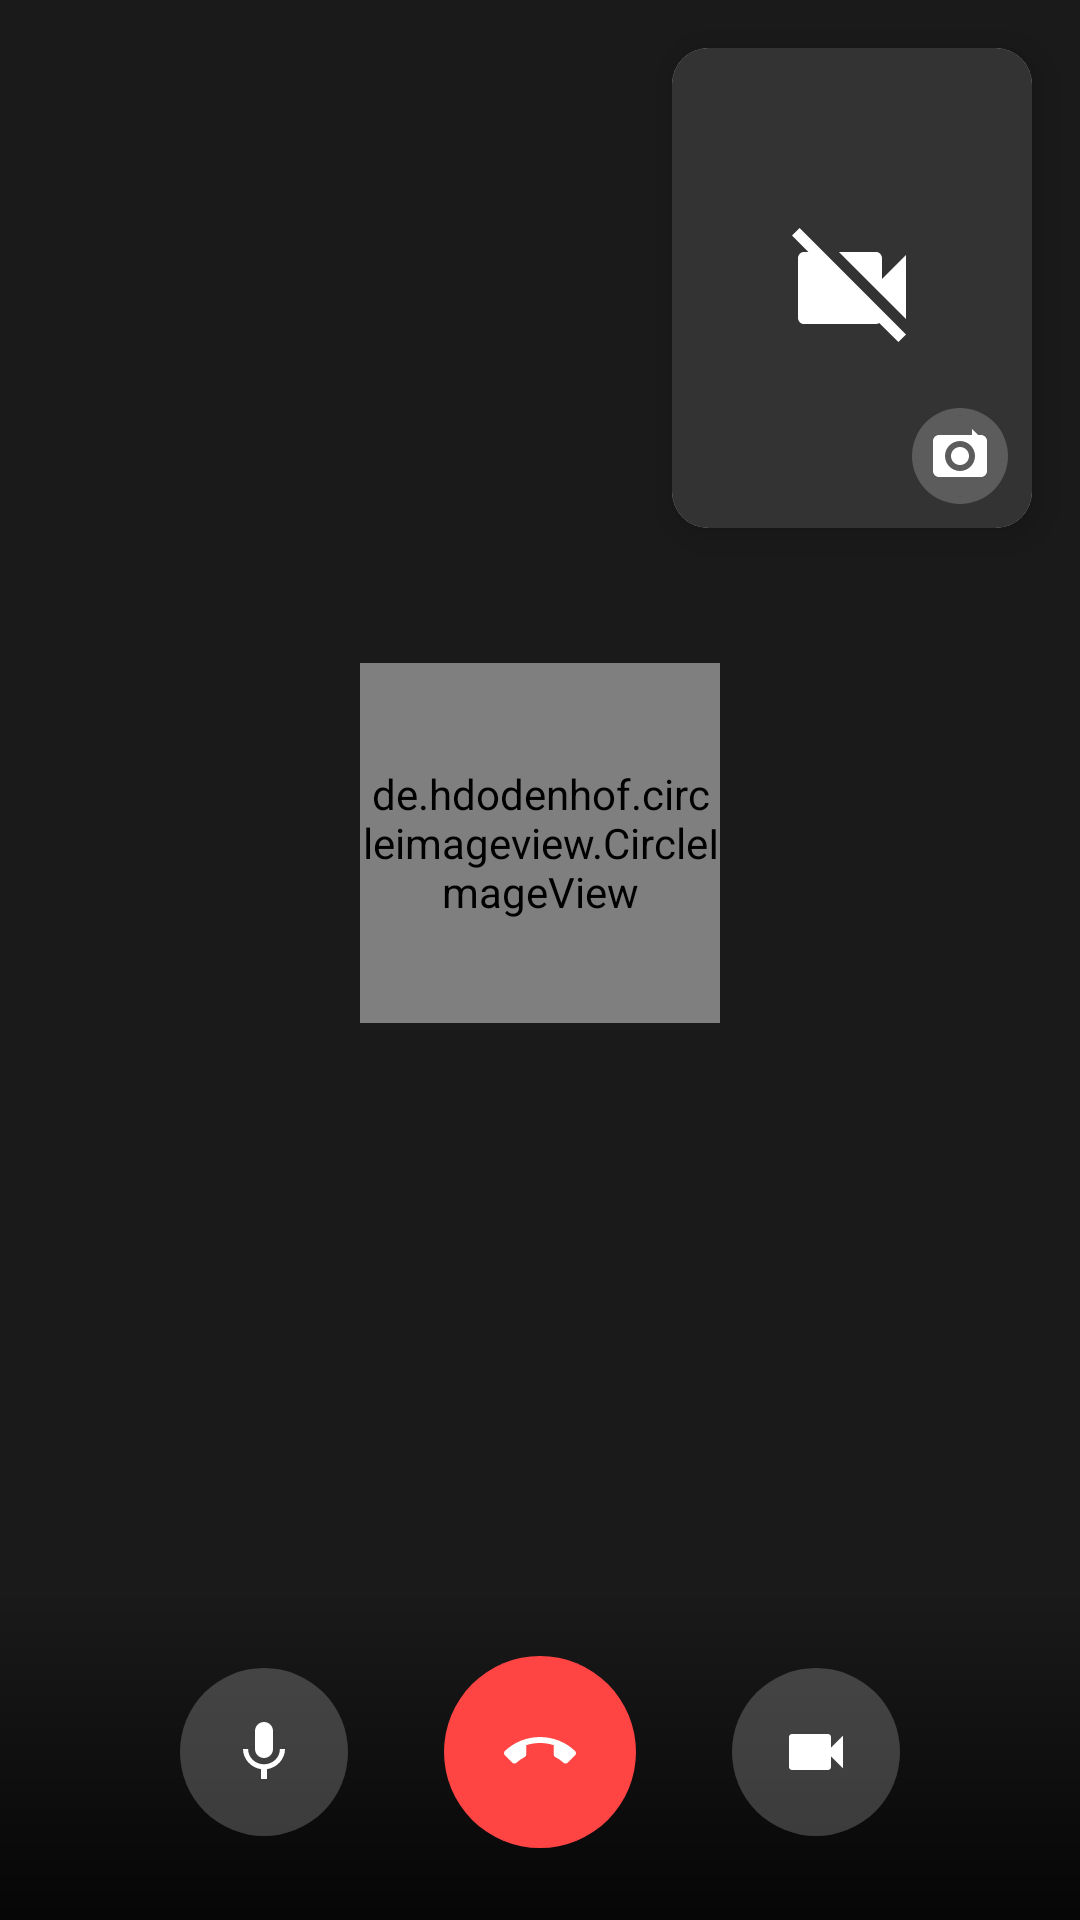

Produce the Android XML layout that renders to this screen, including the resource entries it uses.
<!-- AndroidManifest.xml: activity theme AppTheme -->
<!-- res/layout/activity_video_call.xml -->
<?xml version="1.0" encoding="utf-8"?>
<FrameLayout xmlns:android="http://schemas.android.com/apk/res/android"
    xmlns:app="http://schemas.android.com/apk/res-auto"
    xmlns:tools="http://schemas.android.com/tools"
    android:layout_width="match_parent"
    android:layout_height="match_parent"
    android:background="#000000">

    
    <FrameLayout
        android:id="@+id/remoteVideoContainer"
        android:layout_width="match_parent"
        android:layout_height="match_parent"
        android:background="#1A1A1A">

        
        <LinearLayout
            android:id="@+id/remoteVideoPlaceholder"
            android:layout_width="match_parent"
            android:layout_height="match_parent"
            android:gravity="center"
            android:orientation="vertical">

            <de.hdodenhof.circleimageview.CircleImageView
                android:id="@+id/ivRemoteAvatar"
                android:layout_width="120dp"
                android:layout_height="120dp"
                android:src="@drawable/ic_person"
                app:civ_border_color="@color/white"
                app:civ_border_width="2dp" />

            <TextView
                android:id="@+id/tvRemoteName"
                android:layout_width="wrap_content"
                android:layout_height="wrap_content"
                android:layout_marginTop="16dp"
                android:textColor="@color/white"
                android:textSize="24sp"
                android:textStyle="bold"
                tools:text="Ahmed" />

            <TextView
                android:id="@+id/tvCallStatus"
                android:layout_width="wrap_content"
                android:layout_height="wrap_content"
                android:layout_marginTop="8dp"
                android:textColor="#AAAAAA"
                android:textSize="16sp"
                tools:text="Connecting..." />
        </LinearLayout>
    </FrameLayout>

    
    <androidx.cardview.widget.CardView
        android:id="@+id/localVideoCard"
        android:layout_width="120dp"
        android:layout_height="160dp"
        android:layout_gravity="top|end"
        android:layout_margin="16dp"
        app:cardCornerRadius="12dp"
        app:cardElevation="8dp">

        <FrameLayout
            android:id="@+id/localVideoContainer"
            android:layout_width="match_parent"
            android:layout_height="match_parent"
            android:background="#333333">

            <ImageView
                android:id="@+id/ivLocalPlaceholder"
                android:layout_width="48dp"
                android:layout_height="48dp"
                android:layout_gravity="center"
                android:src="@drawable/ic_video_off"
                app:tint="@color/white" />
        </FrameLayout>

        
        <ImageButton
            android:id="@+id/btnFlipCamera"
            android:layout_width="32dp"
            android:layout_height="32dp"
            android:layout_gravity="bottom|end"
            android:layout_margin="8dp"
            android:background="@drawable/bg_call_button"
            android:src="@drawable/ic_flip_camera"
            android:contentDescription="@string/flip_camera" />
    </androidx.cardview.widget.CardView>

    
    <TextView
        android:id="@+id/tvCallDuration"
        android:layout_width="wrap_content"
        android:layout_height="wrap_content"
        android:layout_gravity="top|center_horizontal"
        android:layout_marginTop="48dp"
        android:background="@drawable/bg_call_button"
        android:paddingHorizontal="16dp"
        android:paddingVertical="8dp"
        android:textColor="@color/white"
        android:textSize="16sp"
        android:visibility="gone"
        tools:text="00:00"
        tools:visibility="visible" />

    
    <LinearLayout
        android:id="@+id/callControls"
        android:layout_width="match_parent"
        android:layout_height="wrap_content"
        android:layout_gravity="bottom"
        android:background="@drawable/bg_gradient_bottom"
        android:gravity="center"
        android:orientation="horizontal"
        android:padding="24dp">

        
        <ImageButton
            android:id="@+id/btnMute"
            android:layout_width="56dp"
            android:layout_height="56dp"
            android:layout_marginHorizontal="16dp"
            android:background="@drawable/bg_call_button"
            android:src="@drawable/ic_mic"
            android:contentDescription="@string/mute"
            app:tint="@color/white" />

        
        <ImageButton
            android:id="@+id/btnEndCall"
            android:layout_width="64dp"
            android:layout_height="64dp"
            android:layout_marginHorizontal="16dp"
            android:background="@drawable/bg_call_end_button"
            android:src="@drawable/ic_call_end"
            android:contentDescription="@string/end_call"
            app:tint="@color/white" />

        
        <ImageButton
            android:id="@+id/btnToggleVideo"
            android:layout_width="56dp"
            android:layout_height="56dp"
            android:layout_marginHorizontal="16dp"
            android:background="@drawable/bg_call_button"
            android:src="@drawable/ic_video_call"
            android:contentDescription="@string/toggle_video"
            app:tint="@color/white" />
    </LinearLayout>
</FrameLayout>
<!-- resources referenced by this layout -->
<resources>
  <color name="white">#FFFFFF</color>
  <!-- drawable bg_call_button (drawable) -->
  <?xml version="1.0" encoding="utf-8"?>
  <shape xmlns:android="http://schemas.android.com/apk/res/android"
      android:shape="oval">
      <solid android:color="#33FFFFFF" />
      <size
          android:width="56dp"
          android:height="56dp" />
  </shape>
  <!-- drawable bg_call_end_button (drawable) -->
  <?xml version="1.0" encoding="utf-8"?>
  <shape xmlns:android="http://schemas.android.com/apk/res/android"
      android:shape="oval">
      <solid android:color="#FF4444" />
      <size
          android:width="64dp"
          android:height="64dp" />
  </shape>
  <!-- drawable bg_gradient_bottom (drawable) -->
  <?xml version="1.0" encoding="utf-8"?>
  <shape xmlns:android="http://schemas.android.com/apk/res/android"
      android:shape="rectangle">
      <gradient
          android:angle="90"
          android:startColor="#CC000000"
          android:endColor="#00000000" />
  </shape>
  <!-- drawable ic_flip_camera (drawable) -->
  <?xml version="1.0" encoding="utf-8"?>
  <vector xmlns:android="http://schemas.android.com/apk/res/android"
      android:width="24dp"
      android:height="24dp"
      android:viewportWidth="24"
      android:viewportHeight="24">
      <path
          android:fillColor="@color/white"
          android:pathData="M9,12c0,1.66 1.34,3 3,3s3,-1.34 3,-3 -1.34,-3 -3,-3 -3,1.34 -3,3zM17.5,4.5L16,3v2H5C3.9,5 3,5.9 3,7v10c0,1.1 0.9,2 2,2h14c1.1,0 2,-0.9 2,-2V7c0,-1.1 -0.9,-2 -2,-2h-1l-1.5,-1.5zM12,17c-2.76,0 -5,-2.24 -5,-5s2.24,-5 5,-5 5,2.24 5,5 -2.24,5 -5,5z"/>
  </vector>
  <!-- drawable ic_mic (drawable) -->
  <?xml version="1.0" encoding="utf-8"?>
  <vector xmlns:android="http://schemas.android.com/apk/res/android"
      android:width="24dp"
      android:height="24dp"
      android:viewportWidth="24"
      android:viewportHeight="24">
      <path
          android:fillColor="@color/primary"
          android:pathData="M12,14c1.66,0 3,-1.34 3,-3V5c0,-1.66 -1.34,-3 -3,-3S9,3.34 9,5v6c0,1.66 1.34,3 3,3zM17.3,11c0,3 -2.54,5.1 -5.3,5.1S6.7,14 6.7,11H5c0,3.41 2.72,6.23 6,6.72V21h2v-3.28c3.28,-0.49 6,-3.31 6,-6.72h-1.7z"/>
  </vector>
  <!-- drawable ic_video_call (drawable) -->
  <?xml version="1.0" encoding="utf-8"?>
  <vector xmlns:android="http://schemas.android.com/apk/res/android"
      android:width="24dp"
      android:height="24dp"
      android:viewportWidth="24"
      android:viewportHeight="24">
      <path
          android:fillColor="@color/primary"
          android:pathData="M17,10.5V7c0,-0.55 -0.45,-1 -1,-1H4c-0.55,0 -1,0.45 -1,1v10c0,0.55 0.45,1 1,1h12c0.55,0 1,-0.45 1,-1v-3.5l4,4v-11l-4,4z"/>
  </vector>
  <!-- drawable ic_video_off (drawable) -->
  <?xml version="1.0" encoding="utf-8"?>
  <vector xmlns:android="http://schemas.android.com/apk/res/android"
      android:width="24dp"
      android:height="24dp"
      android:viewportWidth="24"
      android:viewportHeight="24">
      <path
          android:fillColor="@color/text_secondary"
          android:pathData="M21,6.5l-4,4V7c0,-0.55 -0.45,-1 -1,-1H9.82L21,17.18V6.5zM3.27,2L2,3.27 4.73,6H4c-0.55,0 -1,0.45 -1,1v10c0,0.55 0.45,1 1,1h12c0.21,0 0.39,-0.08 0.54,-0.18L19.73,21 21,19.73 3.27,2z"/>
  </vector>
  <string name="end_call">End Call</string>
  <string name="flip_camera">Flip Camera</string>
  <string name="mute">Mute</string>
  <string name="toggle_video">Toggle Video</string>
  <color name="primary">#FF6B35</color>
  <color name="text_secondary">#4A4A4A</color>
  <color name="bg_secondary">#FAFAFA</color>
  <color name="secondary">#FF9F1C</color>
  <color name="orange_light">#FF8C5A</color>
  <color name="bg_primary">#FFFFFF</color>
  <color name="bg_card">#FFFFFF</color>
  <color name="text_primary">#1A1A1A</color>
  <color name="bottom_nav_bg">#FFFFFF</color>
  <color name="text_muted">#757575</color>
</resources>
